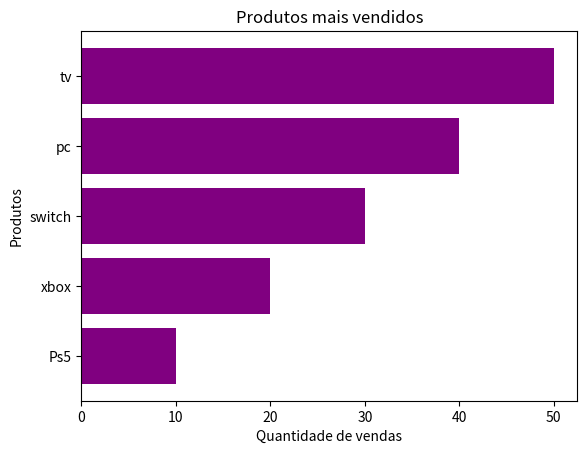

This chart was generated by the following Python code:
import matplotlib.pyplot as plt
produtos = ["Ps5", "xbox", "switch", "pc", "tv"]
quantidade_de_vendas = [10, 20, 30, 40, 50]

plt.barh(produtos,quantidade_de_vendas, color="purple")
plt.title("Produtos mais vendidos")
plt.xlabel("Quantidade de vendas")
plt.ylabel("Produtos")
plt.show()
